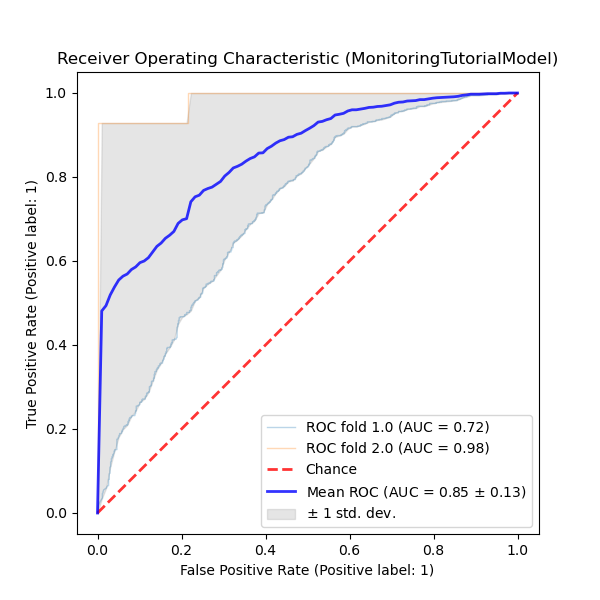

Data behind this chart, as committed beside it:
QSPRID	pchembl_value_Mean_Label	pchembl_value_Mean_Prediction	pchembl_value_Mean_ProbabilityClass_0	pchembl_value_Mean_ProbabilityClass_1	Fold
MonitoringTutorialDataset_0221	True	0	0.6833	0.3167	0.0
MonitoringTutorialDataset_2459	False	1	0.1128	0.8872	0.0
MonitoringTutorialDataset_1315	False	0	0.6734	0.3266	0.0
MonitoringTutorialDataset_1017	False	0	0.9789	0.0211	0.0
MonitoringTutorialDataset_1744	False	1	0.00115	0.9989	0.0
MonitoringTutorialDataset_4018	True	1	0.00353	0.9965	0.0
MonitoringTutorialDataset_2876	True	0	0.7957	0.2043	0.0
MonitoringTutorialDataset_2453	False	0	0.7347	0.2653	0.0
MonitoringTutorialDataset_2517	True	1	0.00055	0.9994	0.0
MonitoringTutorialDataset_3382	True	1	0.1556	0.8444	0.0
MonitoringTutorialDataset_3260	False	0	0.9964	0.00358	0.0
MonitoringTutorialDataset_3509	True	1	0.00422	0.9958	0.0
MonitoringTutorialDataset_3675	True	1	0.0073	0.9927	0.0
MonitoringTutorialDataset_1650	True	1	0.4976	0.5024	0.0
MonitoringTutorialDataset_1988	True	1	0.00849	0.9915	0.0
MonitoringTutorialDataset_2996	True	0	0.9653	0.03469	0.0
MonitoringTutorialDataset_0283	True	1	0.00176	0.9982	0.0
MonitoringTutorialDataset_0274	False	1	0.0055	0.9945	0.0
MonitoringTutorialDataset_0621	True	1	0.3902	0.6098	0.0
MonitoringTutorialDataset_1511	True	1	0.01866	0.9813	0.0
MonitoringTutorialDataset_0423	True	1	0.00024	0.9998	0.0
MonitoringTutorialDataset_2348	False	0	0.8919	0.1081	0.0
MonitoringTutorialDataset_1340	True	0	0.9834	0.01661	0.0
MonitoringTutorialDataset_1171	False	0	0.9805	0.01947	0.0
MonitoringTutorialDataset_2937	False	0	0.9775	0.0225	0.0
MonitoringTutorialDataset_0500	True	1	0.0003	0.9997	0.0
MonitoringTutorialDataset_1871	True	0	0.6965	0.3035	0.0
MonitoringTutorialDataset_3787	False	1	0.2852	0.7148	0.0
MonitoringTutorialDataset_0549	True	1	0.006	0.994	0.0
MonitoringTutorialDataset_0218	False	1	0.1246	0.8754	0.0
MonitoringTutorialDataset_0964	False	1	0.1147	0.8853	0.0
MonitoringTutorialDataset_3604	True	1	0.00013	0.9999	0.0
MonitoringTutorialDataset_2748	True	1	0.00342	0.9966	0.0
MonitoringTutorialDataset_1940	False	0	0.9604	0.03959	0.0
MonitoringTutorialDataset_2889	True	0	0.9919	0.00806	0.0
MonitoringTutorialDataset_2042	True	1	0.00416	0.9958	0.0
MonitoringTutorialDataset_2650	True	1	0.3483	0.6517	0.0
MonitoringTutorialDataset_1176	True	1	0.09559	0.9044	0.0
MonitoringTutorialDataset_2494	True	0	0.7211	0.2789	0.0
MonitoringTutorialDataset_0805	False	1	0.3757	0.6242	0.0
MonitoringTutorialDataset_2764	False	1	0.1978	0.8022	0.0
MonitoringTutorialDataset_2328	False	1	0.00522	0.9948	0.0
MonitoringTutorialDataset_1421	True	1	2e-05	1	0.0
MonitoringTutorialDataset_1909	True	1	0.04059	0.9594	0.0
MonitoringTutorialDataset_1188	True	1	0.1928	0.8072	0.0
MonitoringTutorialDataset_3922	True	1	0.0	1.0	0.0
MonitoringTutorialDataset_1813	True	1	0.4157	0.5844	0.0
MonitoringTutorialDataset_0247	True	1	0.00462	0.9954	0.0
MonitoringTutorialDataset_2381	True	1	0.0135	0.9865	0.0
MonitoringTutorialDataset_2897	True	1	0.07543	0.9246	0.0
MonitoringTutorialDataset_1572	False	0	0.9689	0.03106	0.0
MonitoringTutorialDataset_1345	True	0	0.9903	0.00969	0.0
MonitoringTutorialDataset_0650	False	1	0.0	1.0	0.0
MonitoringTutorialDataset_1488	False	0	0.9975	0.00252	0.0
MonitoringTutorialDataset_3745	True	1	0.1647	0.8353	0.0
MonitoringTutorialDataset_1123	False	1	0.01538	0.9846	0.0
MonitoringTutorialDataset_3622	False	1	0.03158	0.9684	0.0
MonitoringTutorialDataset_2580	True	1	0.219	0.7811	0.0
MonitoringTutorialDataset_1361	True	1	0.2271	0.7729	0.0
MonitoringTutorialDataset_0217	False	1	0.2435	0.7565	0.0
... 1,463 more rows
